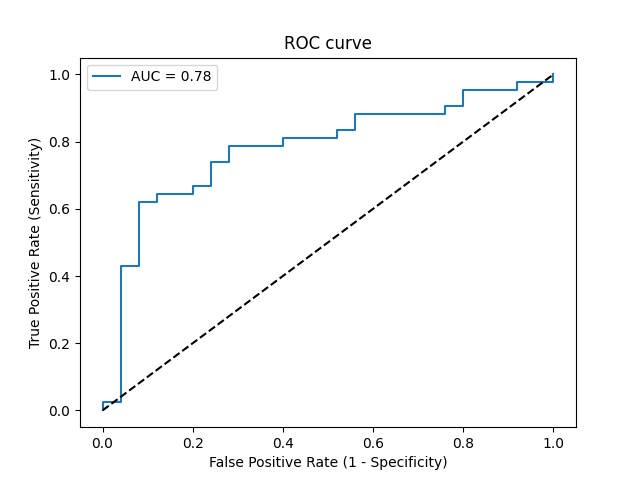

The table this chart was drawn from, first rows:
Threshold, Sensitivity, Specificity, NPV, PPV
inf, 0.0, 1.0, 0.3731, 0
0.947, 0.02381, 1.0, 0.3788, 1.0
0.93, 0.02381, 0.96, 0.3692, 0.5
0.7651, 0.4286, 0.96, 0.5, 0.9474
0.7644, 0.4286, 0.92, 0.4894, 0.9
0.7252, 0.619, 0.92, 0.5897, 0.9286
0.713, 0.619, 0.88, 0.5789, 0.8966
0.7079, 0.6429, 0.88, 0.5946, 0.9
0.7023, 0.6429, 0.8, 0.5714, 0.8438
0.6993, 0.6667, 0.8, 0.5882, 0.8485
0.6972, 0.6667, 0.76, 0.5758, 0.8235
0.6778, 0.7381, 0.76, 0.6333, 0.8378
0.6747, 0.7381, 0.72, 0.6207, 0.8158
0.6567, 0.7857, 0.72, 0.6667, 0.825
0.6016, 0.7857, 0.6, 0.625, 0.7674
0.5998, 0.8095, 0.6, 0.6522, 0.7727
0.5844, 0.8095, 0.48, 0.6, 0.7234
0.582, 0.8333, 0.48, 0.6316, 0.7292
0.5776, 0.8333, 0.44, 0.6111, 0.7143
0.5623, 0.881, 0.44, 0.6875, 0.7255
0.5514, 0.881, 0.24, 0.5455, 0.6607
0.5507, 0.9048, 0.24, 0.6, 0.6667
0.55, 0.9048, 0.2, 0.5556, 0.6552
0.5493, 0.9524, 0.2, 0.7143, 0.6667
0.5382, 0.9524, 0.08, 0.5, 0.6349
0.5355, 0.9762, 0.08, 0.6667, 0.6406
0.5204, 0.9762, 0.0, 0.0, 0.6212
0.5136, 1.0, 0.0, 0, 0.6269
